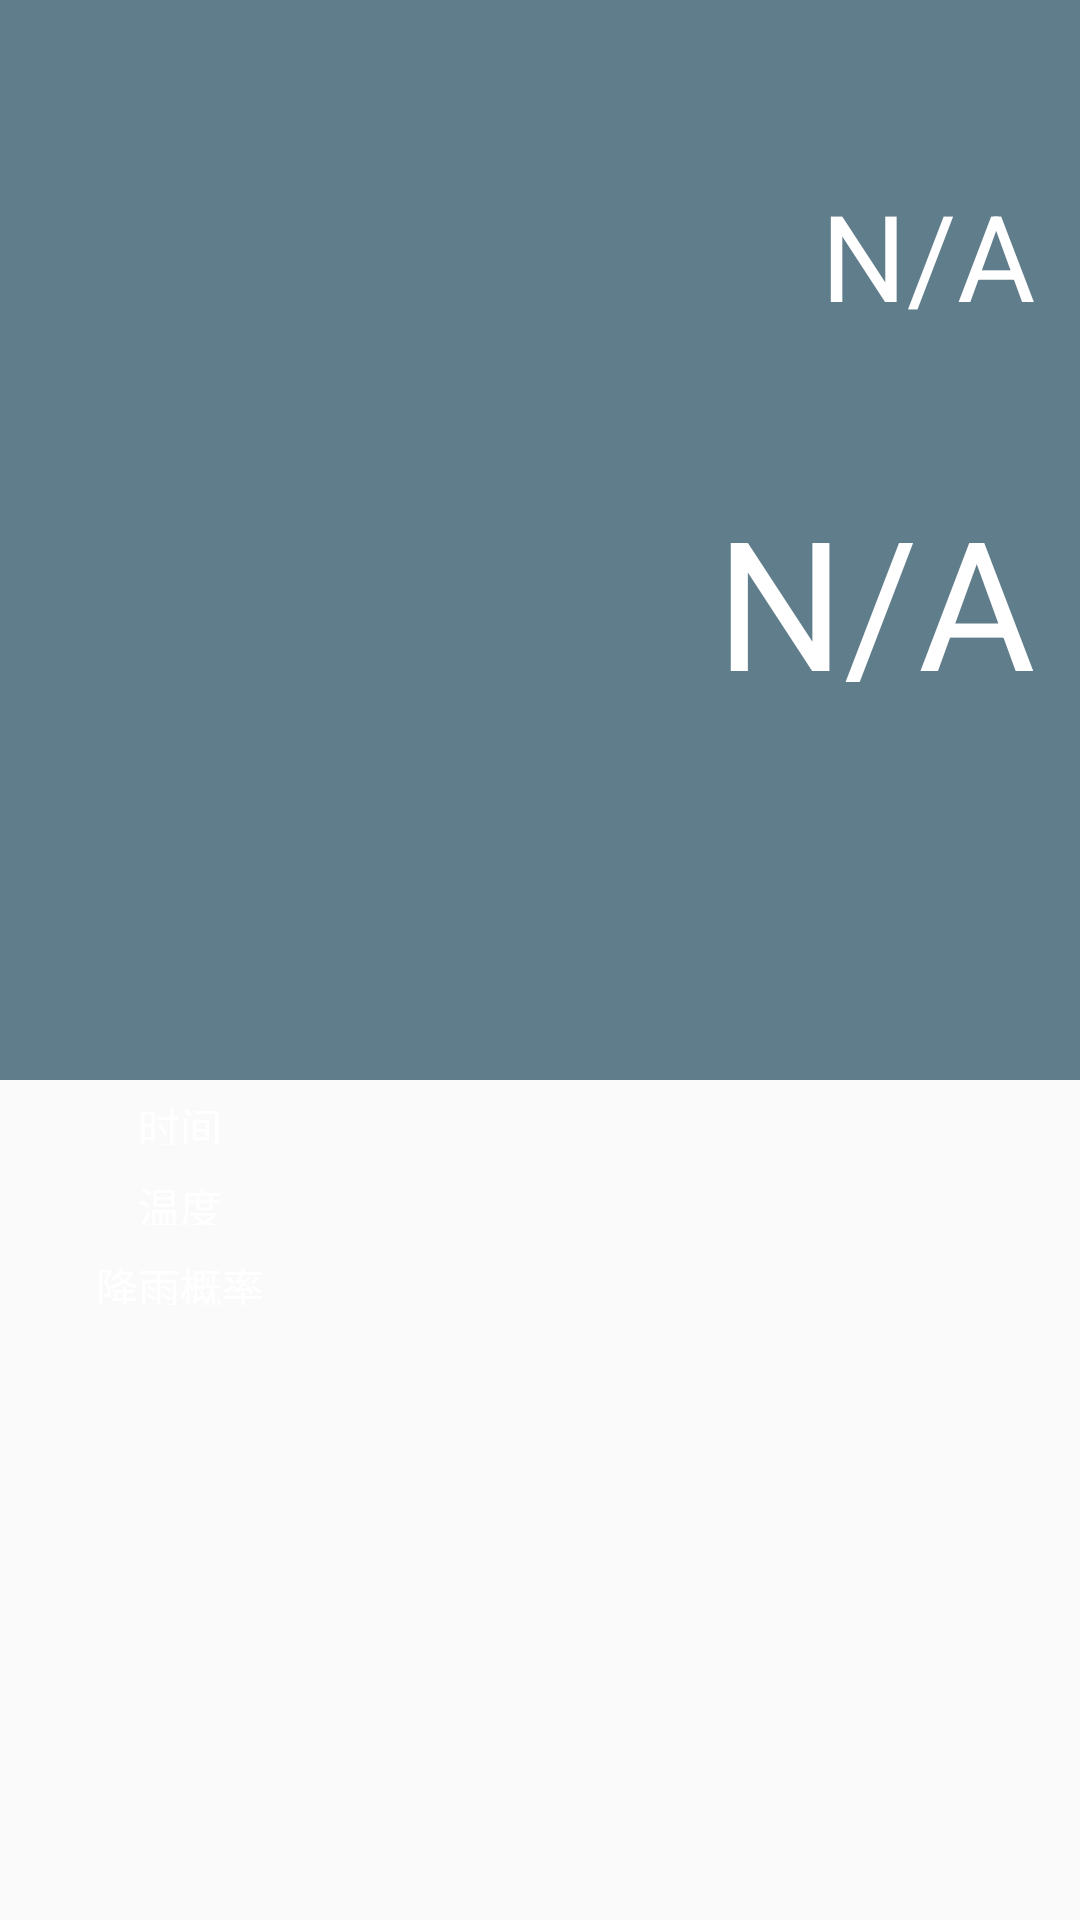

Here is an Android app screen rendered from its layout file. Give the layout XML and the strings, colors and styles it references.
<!-- AndroidManifest.xml: activity theme AppTheme.NoActionBar -->
<!-- res/layout/activity_city_weather.xml -->
<?xml version="1.0" encoding="utf-8"?>
<android.support.design.widget.CoordinatorLayout xmlns:android="http://schemas.android.com/apk/res/android"
    xmlns:app="http://schemas.android.com/apk/res-auto"
    xmlns:tools="http://schemas.android.com/tools"
    android:layout_width="match_parent"
    android:layout_height="match_parent"
    android:fitsSystemWindows="true"
    tools:context=".ui.city.CityWeatherActivity"
    android:transitionName="city_weather">

    <android.support.design.widget.AppBarLayout
        android:id="@+id/app_bar"
        android:layout_width="match_parent"
        android:layout_height="@dimen/app_bar_height"
        android:fitsSystemWindows="true"
        android:theme="@style/AppTheme.AppBarOverlay">

        <android.support.design.widget.CollapsingToolbarLayout
            android:id="@+id/toolbar_layout"
            android:layout_width="match_parent"
            android:layout_height="match_parent"
            android:fitsSystemWindows="true"
            app:contentScrim="?attr/colorPrimary"
            app:layout_scrollFlags="scroll|exitUntilCollapsed">
            <LinearLayout
                android:id="@+id/weather_bg"
                android:layout_width="match_parent"
                android:layout_height="match_parent"
                android:background="@color/blue_gray"
                android:orientation="vertical">

                <LinearLayout
                    android:layout_width="match_parent"
                    android:layout_height="300dp"
                    android:orientation="horizontal">

                    <ImageView
                        android:id="@+id/weather_icon"
                        android:layout_width="160dp"
                        android:layout_height="160dp"
                        android:layout_margin="30dp"
                        android:scaleType="fitXY"
                        android:src="@drawable/mostly_cloudy" />

                    <LinearLayout
                        android:layout_width="match_parent"
                        android:layout_height="300dp"
                        android:layout_marginTop="10dp"
                        android:orientation="vertical">

                        <TextView
                            android:id="@+id/weather_cond"
                            android:layout_width="match_parent"
                            android:layout_height="0dp"
                            android:layout_weight="1"
                            android:gravity="right|center"
                            android:paddingRight="15dp"
                            android:textSize="40dp"
                            android:text="N/A"
                            android:textColor="@color/white" />

                        <TextView
                            android:id="@+id/weather_tmp"
                            android:layout_width="match_parent"
                            android:layout_height="0dp"
                            android:layout_weight="1"
                            android:gravity="right|top"
                            android:paddingRight="15dp"
                            android:text="N/A"
                            android:textColor="@color/white"
                            android:textSize="60dp" />
                    </LinearLayout>
                </LinearLayout>

            </LinearLayout>

            <android.support.v7.widget.Toolbar
                android:id="@+id/toolbar"
                android:layout_width="match_parent"
                android:layout_height="?attr/actionBarSize"
                app:layout_collapseMode="pin"
                app:popupTheme="@style/AppTheme.PopupOverlay" />

        </android.support.design.widget.CollapsingToolbarLayout>
    </android.support.design.widget.AppBarLayout>

    <include layout="@layout/content_city_weather" />

</android.support.design.widget.CoordinatorLayout>
<!-- res/layout/content_city_weather.xml (included above) -->
<?xml version="1.0" encoding="utf-8"?>
<android.support.v4.widget.NestedScrollView xmlns:android="http://schemas.android.com/apk/res/android"
    android:id="@+id/info_container"
    xmlns:app="http://schemas.android.com/apk/res-auto"
    xmlns:tools="http://schemas.android.com/tools"
    android:layout_width="match_parent"
    android:layout_height="match_parent"
    app:layout_behavior="@string/appbar_scrolling_view_behavior"
    tools:context=".CityWeatherActivity"
    tools:showIn="@layout/activity_city_weather">

    <LinearLayout
        android:id="@+id/daily_forecast_content"
        android:layout_width="match_parent"
        android:layout_height="1000dp"
        android:orientation="vertical"
        android:isScrollContainer="true">
        <LinearLayout
            android:layout_width="match_parent"
            android:layout_height="80dp"
            android:layout_marginBottom="20dp"
            android:orientation="horizontal">
            <LinearLayout
                android:layout_width="120dp"
                android:layout_height="match_parent"
                android:orientation="vertical">

                <TextView
                    android:layout_width="match_parent"
                    android:layout_height="0dp"
                    android:layout_margin="5dp"
                    android:layout_weight="1"
                    android:gravity="center"
                    android:textColor="@color/white"
                    android:text="时间"/>

                <TextView
                    android:layout_width="match_parent"
                    android:layout_height="0dp"
                    android:layout_margin="5dp"
                    android:layout_weight="1"
                    android:gravity="center"
                    android:textColor="@color/white"
                    android:text="温度"/>

                <TextView
                    android:layout_width="match_parent"
                    android:layout_height="0dp"
                    android:layout_margin="5dp"
                    android:layout_weight="1"
                    android:gravity="center"
                    android:textColor="@color/white"
                    android:text="降雨概率"/>
            </LinearLayout>
            <android.support.v7.widget.RecyclerView
                android:id="@+id/hour_forecast"
                android:layout_width="match_parent"
                android:layout_height="80dp">
            </android.support.v7.widget.RecyclerView>
        </LinearLayout>
        <TextView
            android:id="@+id/weather_today"
            android:layout_width="match_parent"
            android:layout_height="wrap_content"
            android:textColor="@color/white"
            android:gravity="center"
            android:textSize="20dp"
            android:layout_marginBottom="20dp"/>
    </LinearLayout>

</android.support.v4.widget.NestedScrollView>
<!-- resources referenced by this layout -->
<resources>
  <color name="blue_gray">#607D8B</color>
  <color name="white">#ffffff</color>
  <dimen name="app_bar_height">360dp</dimen>
  <style name="AppTheme.AppBarOverlay" parent="ThemeOverlay.AppCompat.Dark.ActionBar" />
  <style name="AppTheme.PopupOverlay" parent="ThemeOverlay.AppCompat.Light" />
  <style name="AppTheme.NoActionBar">
          <item name="windowActionBar">false</item>
          <item name="windowNoTitle">true</item>
      </style>
</resources>
